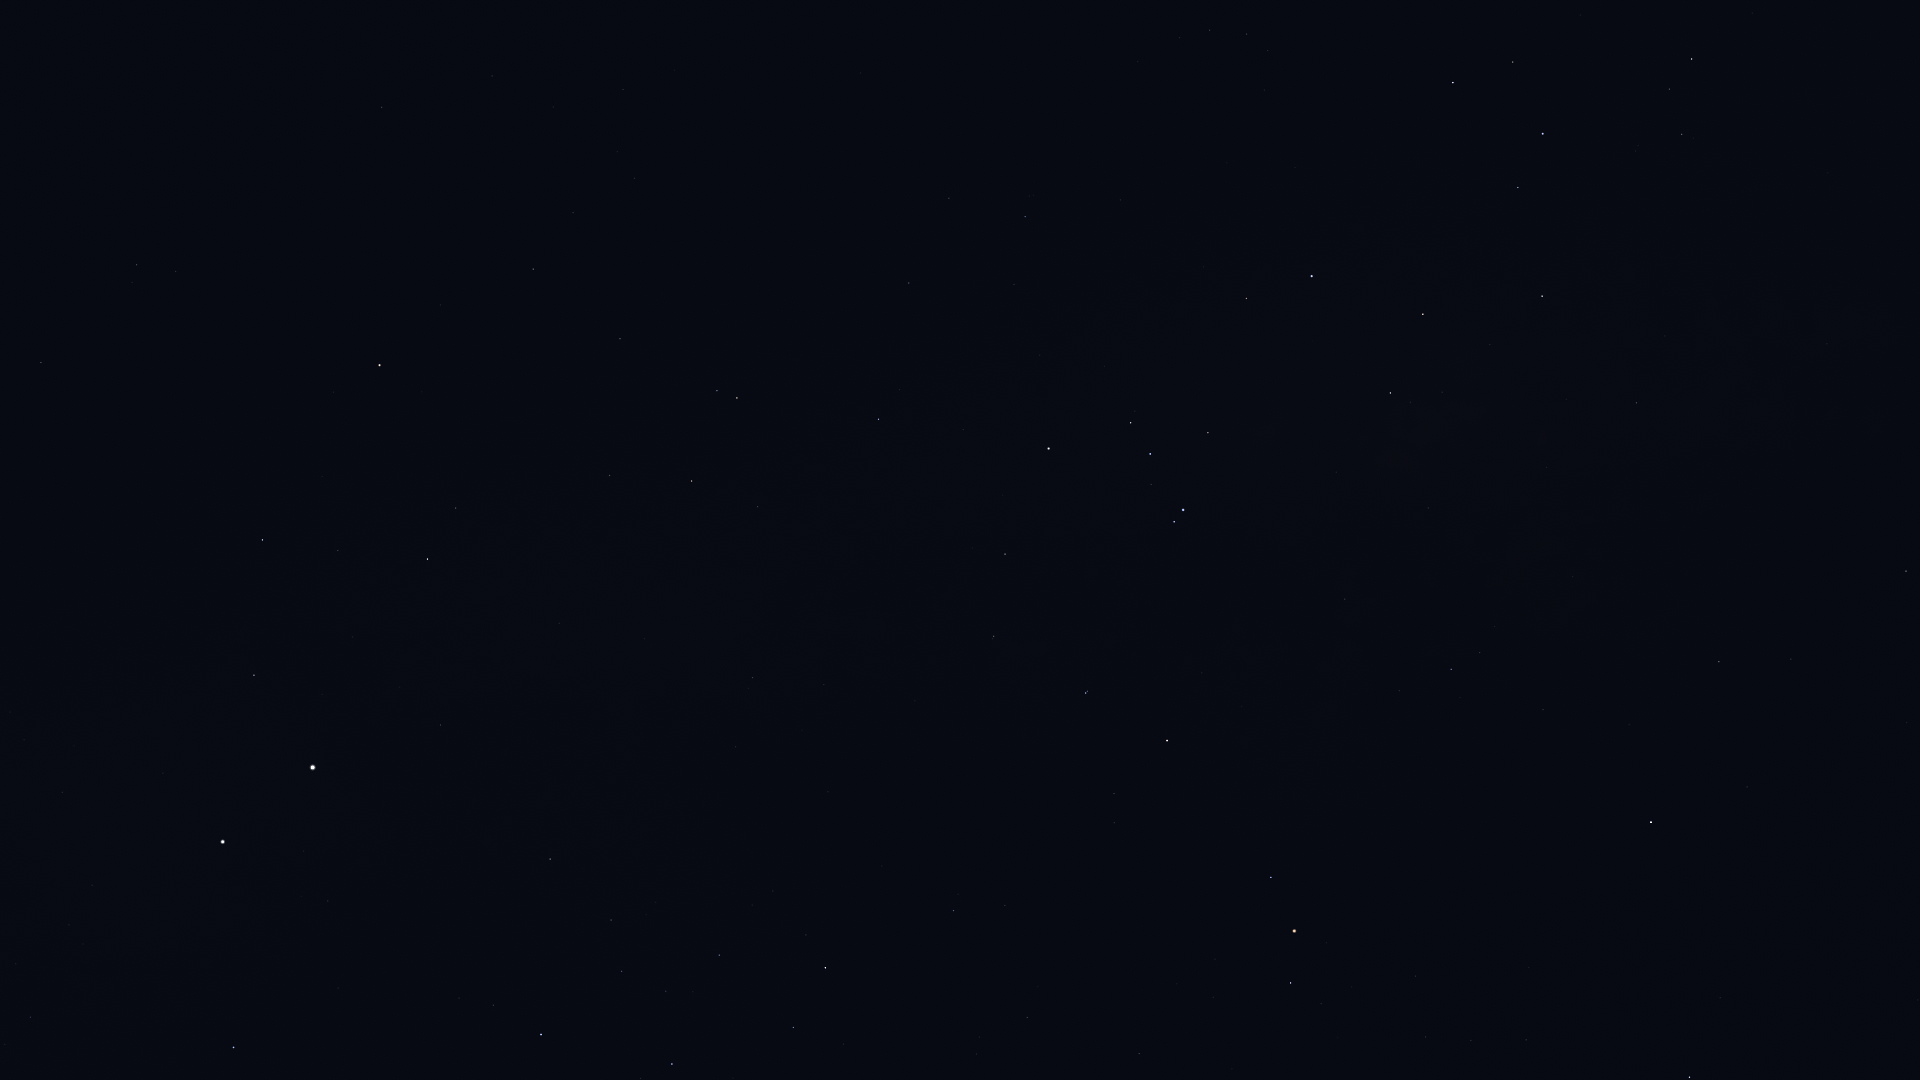

The file beside this chart, header and first rows:
Star_ID, Name, X, Y
66657, HIP 66657, 233, 1047
68702, Hadar, 223, 842
71536, HIP 71536, 493, 1005
71681, Toliman, 313, 767
71683, Rigil Kentaurus, 313, 768
71860, HIP 71860, 541, 1035
71908, HIP 71908, 254, 675
72370, HIP 72370, 41, 363
74395, HIP 74395, 550, 859
74824, HIP 74824, 440, 725
74946, HIP 74946, 262, 540
75141, HIP 75141, 793, 1028
75323, HIP 75323, 444, 702
76297, HIP 76297, 825, 968
76351, Karaka, 65, 300
76552, HIP 76552, 806, 935
77634, HIP 77634, 1027, 1018
77952, HIP 77952, 427, 559
78104, Iklil, 1139, 1054
78384, HIP 78384, 953, 911
78639, HIP 78639, 735, 747
78970, HIP 78970, 1008, 903
79509, HIP 79509, 644, 639
80000, HIP 80000, 752, 678
80112, Alniyat, 1291, 983
80582, HIP 80582, 824, 685
80763, Antares, 1294, 931
81065, HIP 81065, 137, 265
81266, Paikauhale, 1271, 877
81852, HIP 81852, 176, 272
82273, Atria, 380, 365
82363, HIP 82363, 610, 476
82396, Larawag, 1167, 741
82514, Xamidimura, 1086, 693
82545, Pipirima, 1087, 691
82671, HIP 82671, 992, 639
83081, HIP 83081, 692, 481
83547, Rapeto, 990, 586
84012, Sabik, 1651, 822
84143, HIP 84143, 1005, 554
84405, Guniibuu, 1399, 691
84787, Inquill, 894, 476
84880, HIP 84880, 1747, 787
85258, HIP 85258, 737, 398
85267, HIP 85267, 717, 391
85696, Lesath, 1174, 522
85727, HIP 85727, 620, 339
85755, HIP 85755, 1494, 627
85792, HIP 85792, 878, 419
85927, Shaula, 1183, 510
86228, Sargas, 1049, 449
86263, HIP 86263, 1719, 662
86565, HIP 86565, 1791, 659
86796, Cervantes, 846, 359
86929, HIP 86929, 533, 269
87072, HIP 87072, 1428, 508
87261, Fuyue, 1208, 433
88048, HIP 88048, 1906, 571
88414, Pincoya, 1433, 419
88635, Alnasl, 1390, 393
... 33 more rows
